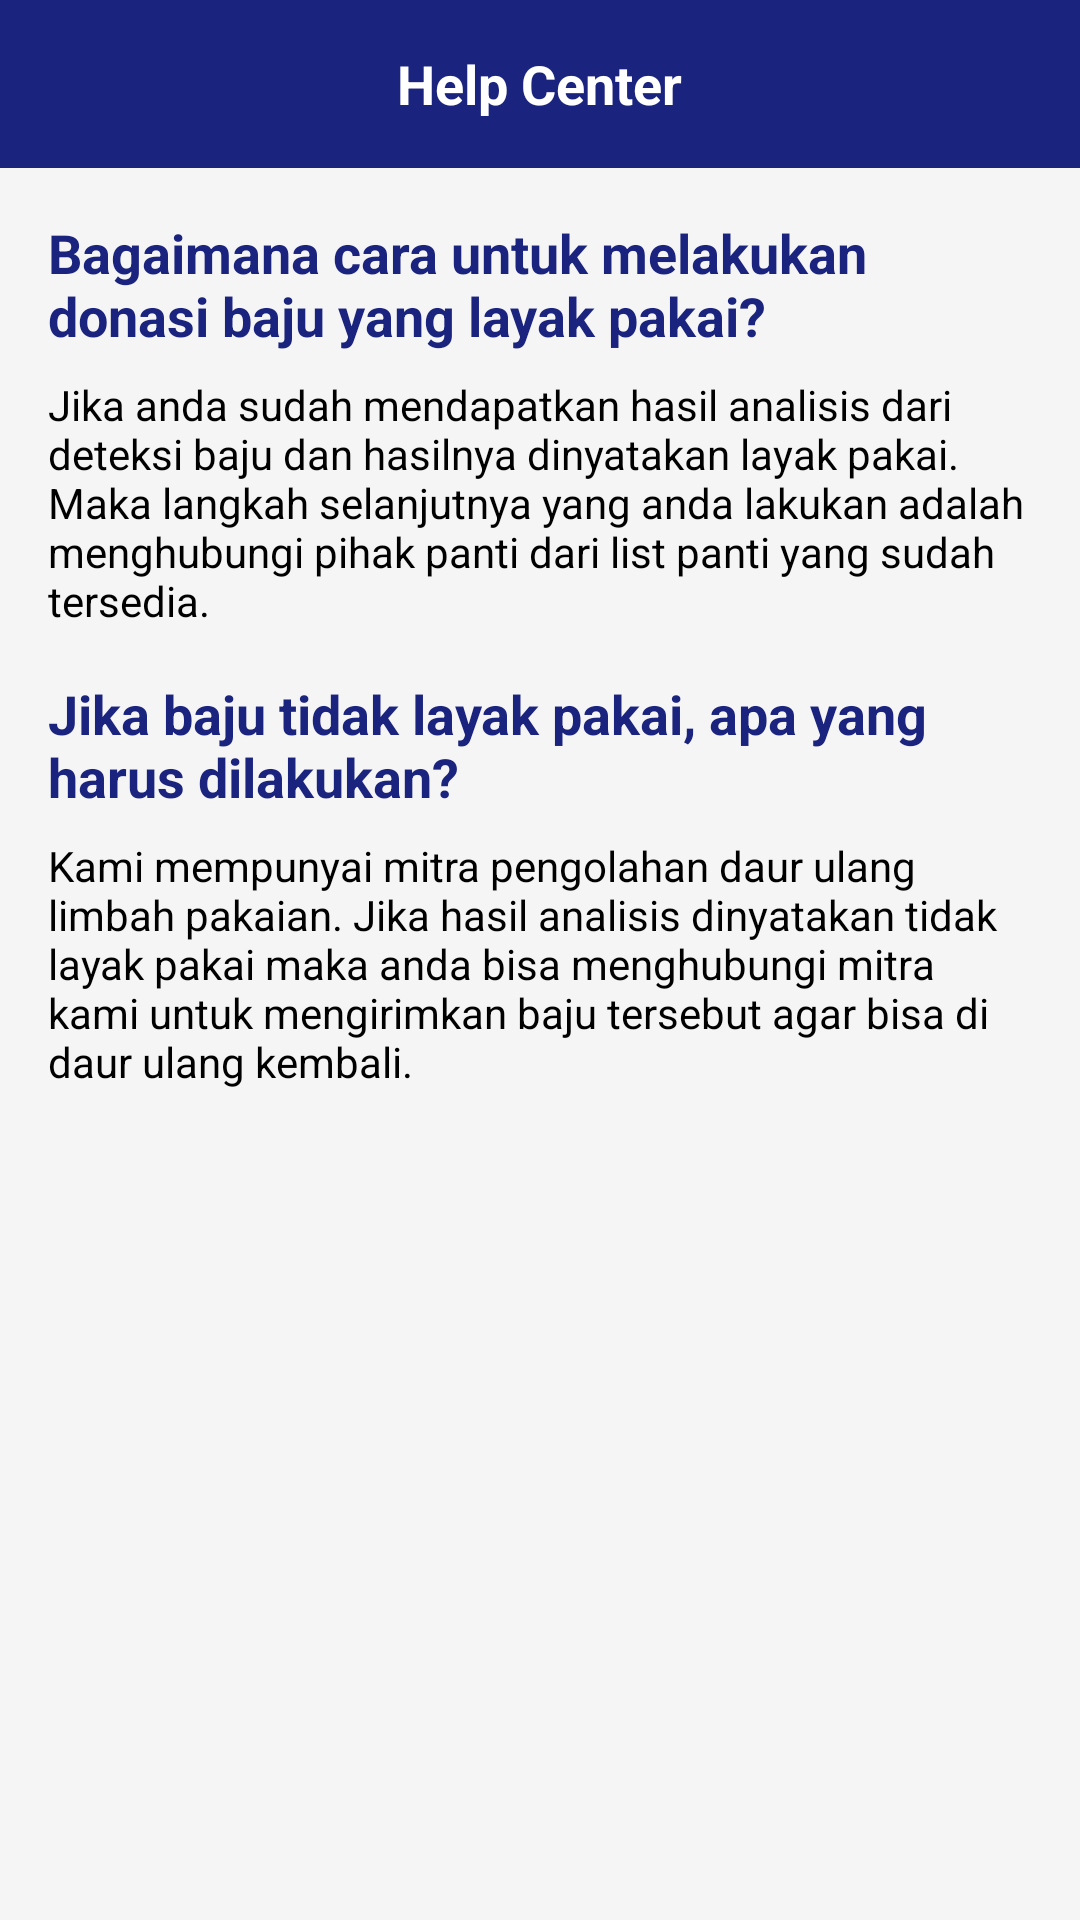

This screen was rendered from an Android layout file. Write that file and the resources it references.
<!-- AndroidManifest.xml: application theme Theme.WearShare -->
<!-- res/layout/activity_bantuan.xml -->
<RelativeLayout xmlns:android="http://schemas.android.com/apk/res/android"
    xmlns:app="http://schemas.android.com/apk/res-auto"
    xmlns:tools="http://schemas.android.com/tools"
    android:layout_width="match_parent"
    android:layout_height="match_parent"
    android:background="#f5f5f5"
    tools:context=".ui.bantuan.BantuanActivity">

    
    <RelativeLayout
        android:id="@+id/top_bar"
        android:layout_width="match_parent"
        android:layout_height="56dp"
        android:background="#1a237e"
        android:paddingStart="16dp"
        android:paddingEnd="16dp">

        <ImageView
            android:id="@+id/ic_back"
            android:layout_width="24dp"
            android:layout_height="24dp"
            android:layout_centerVertical="true"
            android:src="@drawable/ic_back"
            android:contentDescription="@string/back_button_description"
            app:tint="#fff" />

        <TextView
            android:id="@+id/title"
            android:layout_width="wrap_content"
            android:layout_height="wrap_content"
            android:layout_centerInParent="true"
            android:text="@string/help"
            android:textColor="#fff"
            android:textSize="18sp"
            android:textStyle="bold" />
    </RelativeLayout>

    
    <ScrollView
        android:layout_width="match_parent"
        android:layout_height="match_parent"
        android:layout_below="@id/top_bar"
        android:padding="16dp">

        <LinearLayout
            android:layout_width="match_parent"
            android:layout_height="wrap_content"
            android:orientation="vertical">

            <TextView
                android:layout_width="wrap_content"
                android:layout_height="wrap_content"
                android:text="@string/how_to_donate_title"
                android:textColor="#1a237e"
                android:textSize="18sp"
                android:textStyle="bold"
                android:layout_marginBottom="8dp"/>

            <TextView
                android:layout_width="wrap_content"
                android:layout_height="wrap_content"
                android:text="@string/how_to_donate_description"
                android:textColor="#000"
                android:textSize="14sp"
                android:layout_marginBottom="16dp"/>

            <TextView
                android:layout_width="wrap_content"
                android:layout_height="wrap_content"
                android:text="@string/how_to_recycle_title"
                android:textColor="#1a237e"
                android:textSize="18sp"
                android:textStyle="bold"
                android:layout_marginBottom="8dp"/>

            <TextView
                android:layout_width="wrap_content"
                android:layout_height="wrap_content"
                android:text="@string/how_to_recycle_description"
                android:textColor="#000"
                android:textSize="14sp"/>
        </LinearLayout>
    </ScrollView>
</RelativeLayout>
<!-- resources referenced by this layout -->
<resources>
  <string name="back_button_description">Back</string>
  <string name="help">Help Center</string>
  <string name="how_to_donate_description">Jika anda sudah mendapatkan hasil analisis dari deteksi baju dan hasilnya dinyatakan layak pakai. Maka langkah selanjutnya yang anda lakukan adalah menghubungi pihak panti dari list panti yang sudah tersedia.</string>
  <string name="how_to_donate_title">Bagaimana cara untuk melakukan donasi baju yang layak pakai?</string>
  <string name="how_to_recycle_description">Kami mempunyai mitra pengolahan daur ulang limbah pakaian. Jika hasil analisis dinyatakan tidak layak pakai maka anda bisa menghubungi mitra kami untuk mengirimkan baju tersebut agar bisa di daur ulang kembali.</string>
  <string name="how_to_recycle_title">Jika baju tidak layak pakai, apa yang harus dilakukan?</string>
  <style name="Theme.WearShare" parent="Theme.Material3.DayNight.NoActionBar">
          
          <item name="colorPrimaryVariant">@color/blue</item>
          <item name="colorOnPrimary">@color/white</item>
          <item name="colorPrimary">@color/blue</item>
          
          <item name="colorSecondaryVariant">@color/teal_700</item>
          <item name="colorOnSecondary">@color/black</item>
          
          <item name="android:statusBarColor">?attr/colorPrimaryVariant</item>
          
      </style>
  <color name="blue">#151D70</color>
  <color name="white">#FFFFFFFF</color>
  <color name="teal_700">#FF018786</color>
  <color name="black">#FF000000</color>
</resources>
